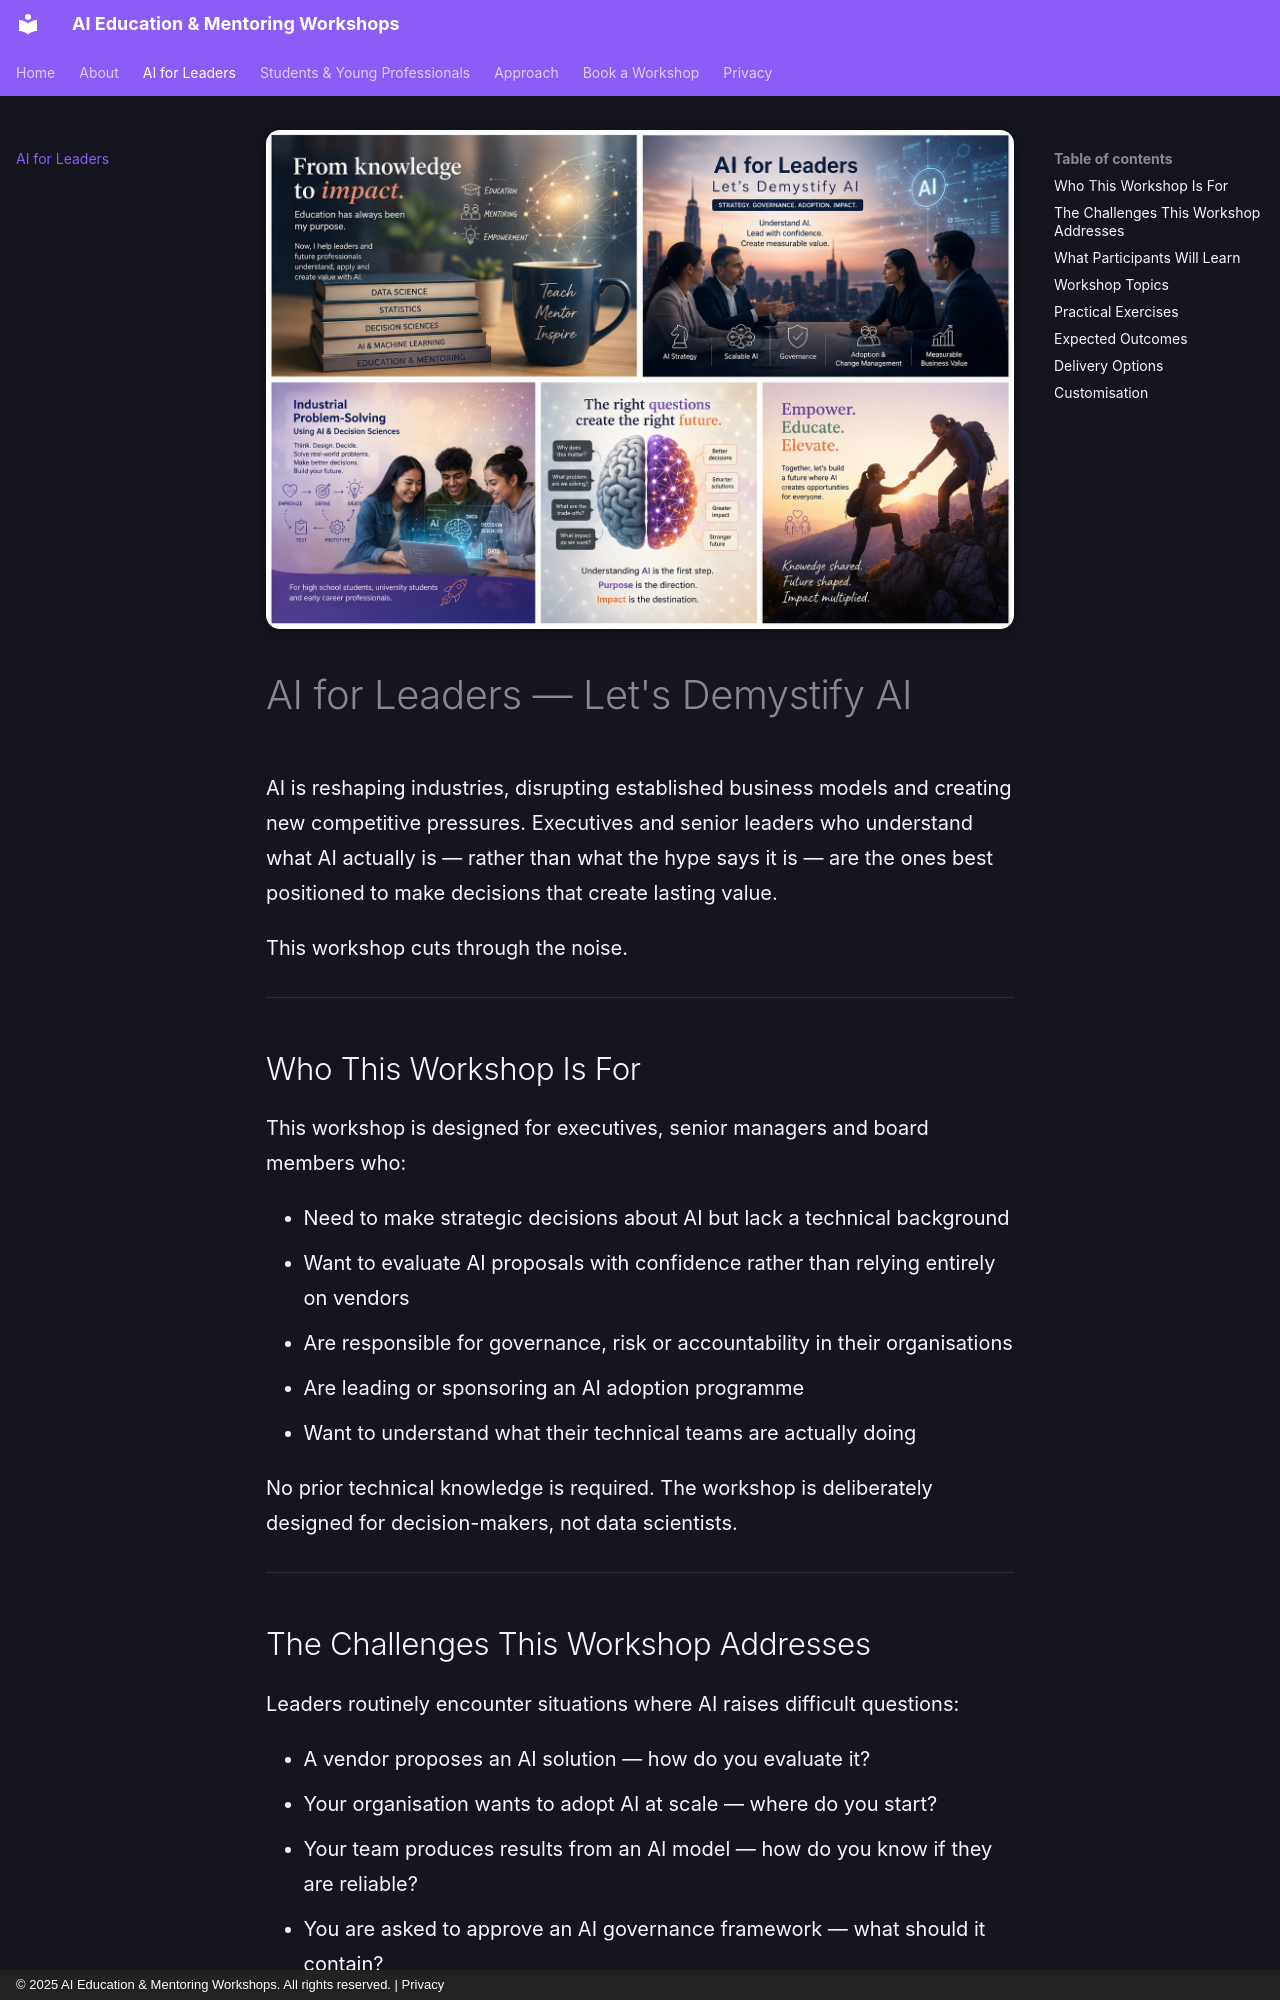

repository: codess-aus/sample · page: ai-for-leaders/index.html · generator: mkdocs · copyright: © 2025 AI Education & Mentoring Workshops. All rights reserved. | Privacy

---
title: AI for Leaders — Let's Demystify AI
description: >-
  A practical workshop for executives and business leaders: AI strategy,
  governance, responsible use, adoption and measurable business value.
---

<div class="chapter-hero">
  <img
    src="../assets/images/ai-for-leaders.png"
    alt="Business leaders engaged in a strategic discussion about AI"
    loading="eager"
    class="chapter-hero__img"
  >
</div>

# AI for Leaders — Let's Demystify AI

AI is reshaping industries, disrupting established business models and creating
new competitive pressures. Executives and senior leaders who understand what AI
actually is — rather than what the hype says it is — are the ones best positioned
to make decisions that create lasting value.

This workshop cuts through the noise.

---

## Who This Workshop Is For

This workshop is designed for executives, senior managers and board members who:

- Need to make strategic decisions about AI but lack a technical background
- Want to evaluate AI proposals with confidence rather than relying entirely on vendors
- Are responsible for governance, risk or accountability in their organisations
- Are leading or sponsoring an AI adoption programme
- Want to understand what their technical teams are actually doing

No prior technical knowledge is required. The workshop is deliberately designed
for decision-makers, not data scientists.

---
